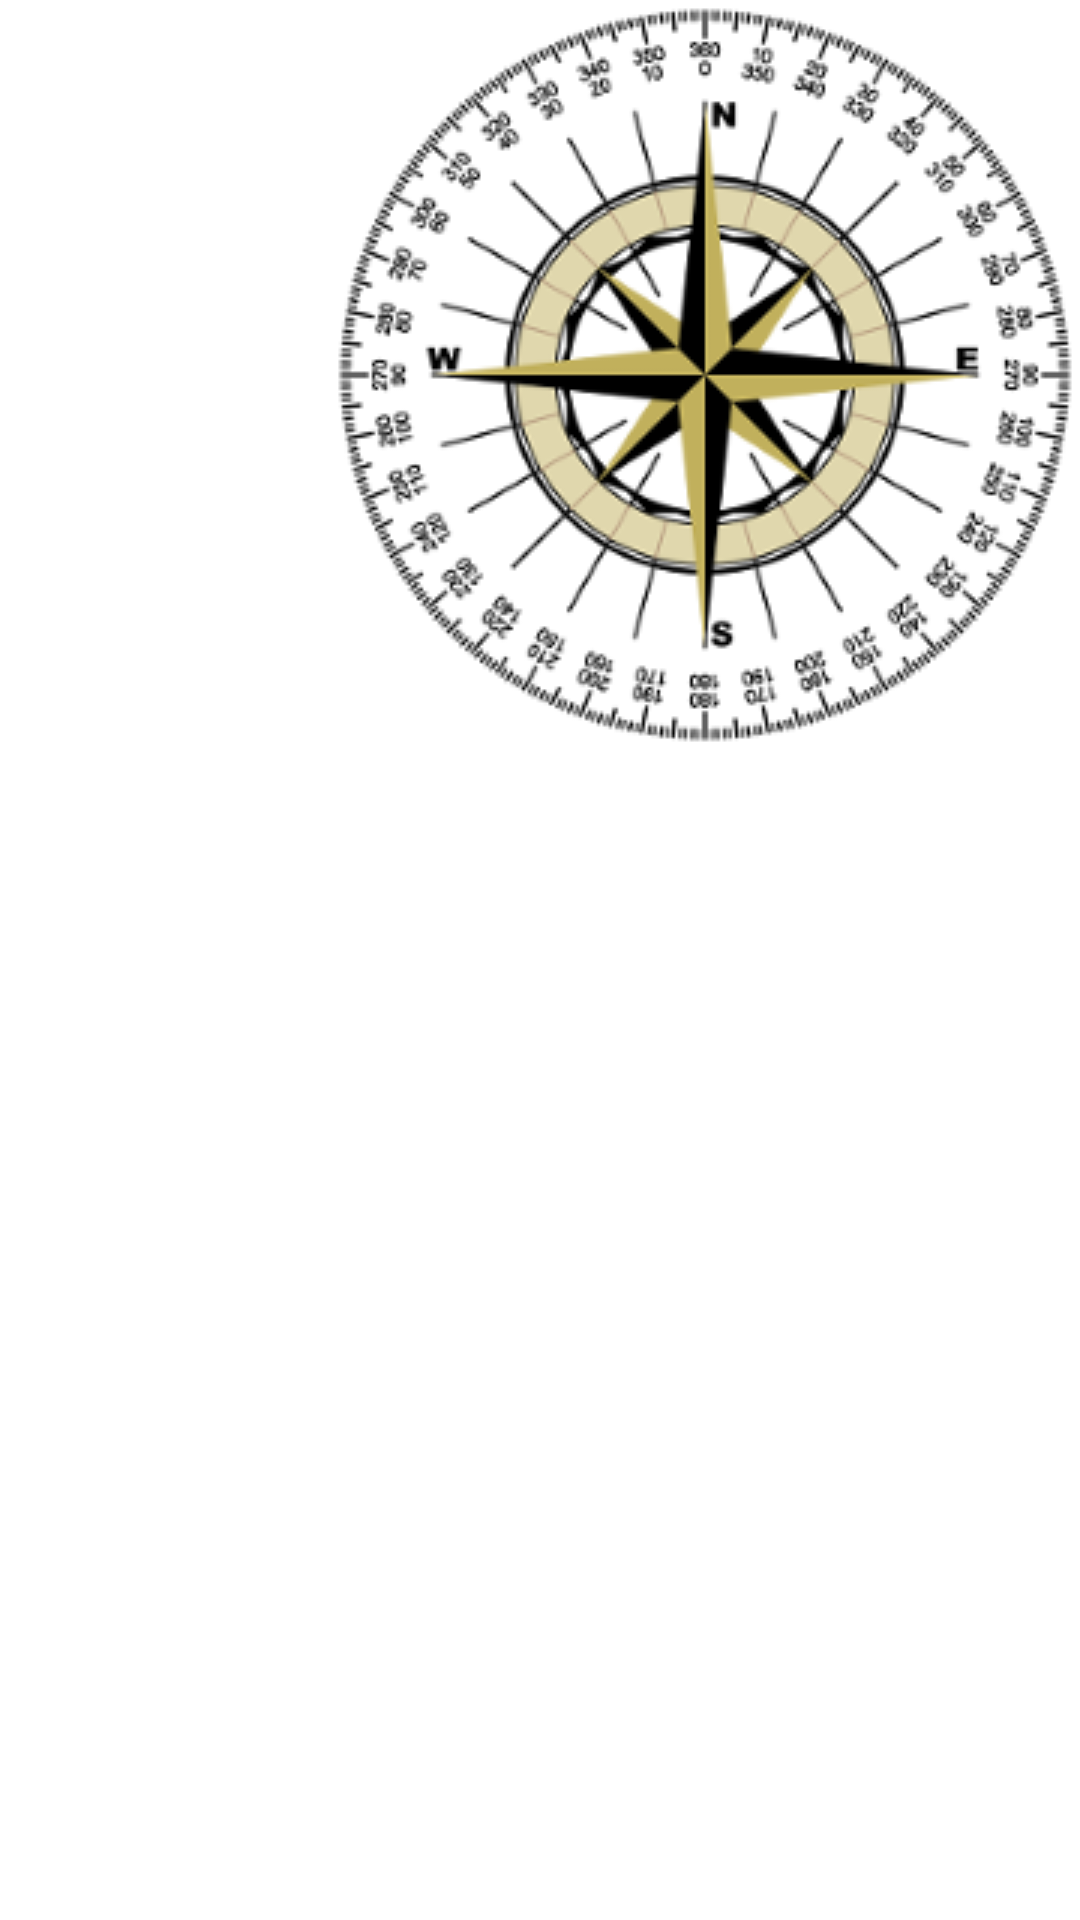

Layout XML and referenced resources for this Android screen:
<!-- AndroidManifest.xml: fallback theme Theme.MaterialComponents.DayNight.NoActionBar -->
<!-- res/layout/map_layout.xml -->
<?xml version="1.0" encoding="utf-8"?>
<RelativeLayout xmlns:android="http://schemas.android.com/apk/res/android"
    android:orientation="vertical" android:layout_width="match_parent"
    android:layout_height="match_parent">

    <ImageView
        android:id="@+id/map_image"
        android:scaleType="center"
        android:layout_width="fill_parent"
        android:layout_height="fill_parent" />

    <ImageView
        android:id="@+id/cam_map_image"
        android:layout_width="wrap_content"
        android:layout_height="wrap_content"
        android:layout_alignRight="@+id/map_image"
        android:src="@drawable/compass_mini" />


</RelativeLayout>
<!-- resources referenced by this layout -->
<resources>
  <!-- drawable compass_mini: png bitmap (drawable, 92943 bytes) -->
</resources>
